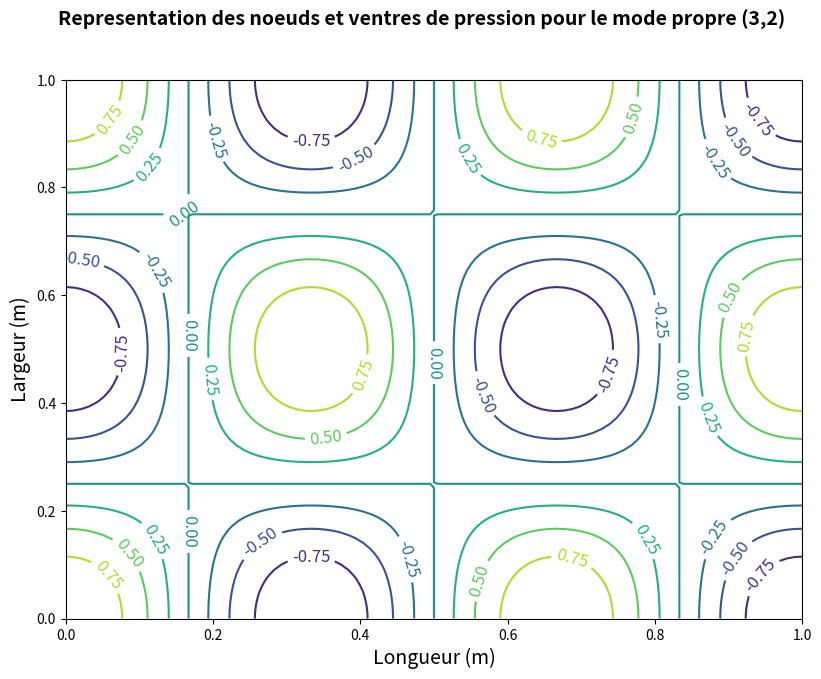

Reproduce this figure in Python.
# -*- coding: utf-8 -*-
#!/usr/bin/python
import numpy as np 
import matplotlib.pyplot as plt
import matplotlib as mtp


Lx = 1.
Ly = 1.
Nx = 100
Ny = 100
n = 3
m = 2

x = np.linspace(0, Lx, Nx)
y = np.linspace(0, Ly, Ny)

xx, yy = np.meshgrid(x,y)

tt = np.cos( (n*np.pi*xx)/Lx)*np.cos( (m*np.pi*yy)/Ly)

x0 = Lx/4.
y0 = Ly/4.

fig = plt.figure(figsize=(9.5, 7))

CS = plt.contour(x,y,tt)
plt.clabel(CS, inline = 1, fontsize = 12)
plt.suptitle('Representation des noeuds et ventres de pression pour le mode propre ({0},{1})'.format(n,m),
			fontsize=14, 
			fontweight='bold')
plt.xlabel('Longueur (m)', fontsize = 14)
plt.ylabel('Largeur (m)', fontsize = 14)
plt.show()